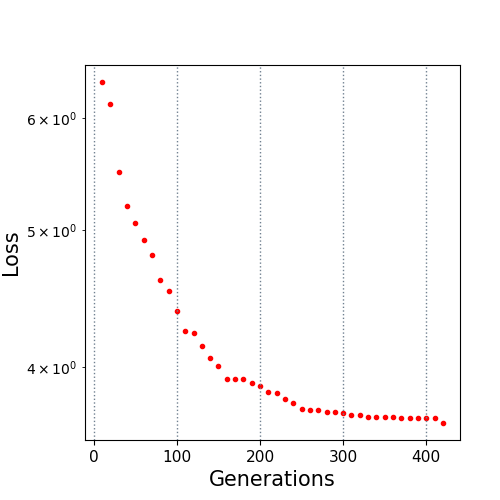

The table this chart was drawn from, first rows:
10.0, 6.358625
20.0, 6.132
30.0, 5.493
40.0, 5.193
50.0, 5.059
60.0, 4.914
70.0, 4.796
80.0, 4.61
90.0, 4.528
100.0, 4.383
110.0, 4.242
120.0, 4.23
130.0, 4.141
140.0, 4.058
150.0, 4.005
160.0, 3.925
170.0, 3.922
180.0, 3.922
190.0, 3.897
200.0, 3.875
210.0, 3.84
220.0, 3.835
230.0, 3.796
240.0, 3.774
250.0, 3.736
260.0, 3.727
270.0, 3.727
280.0, 3.718
290.0, 3.718
300.0, 3.709
310.0, 3.702
320.0, 3.702
330.0, 3.688
340.0, 3.688
350.0, 3.688
360.0, 3.688
370.0, 3.684
380.0, 3.684
390.0, 3.684
400.0, 3.684
410.0, 3.684
420.0, 3.652
